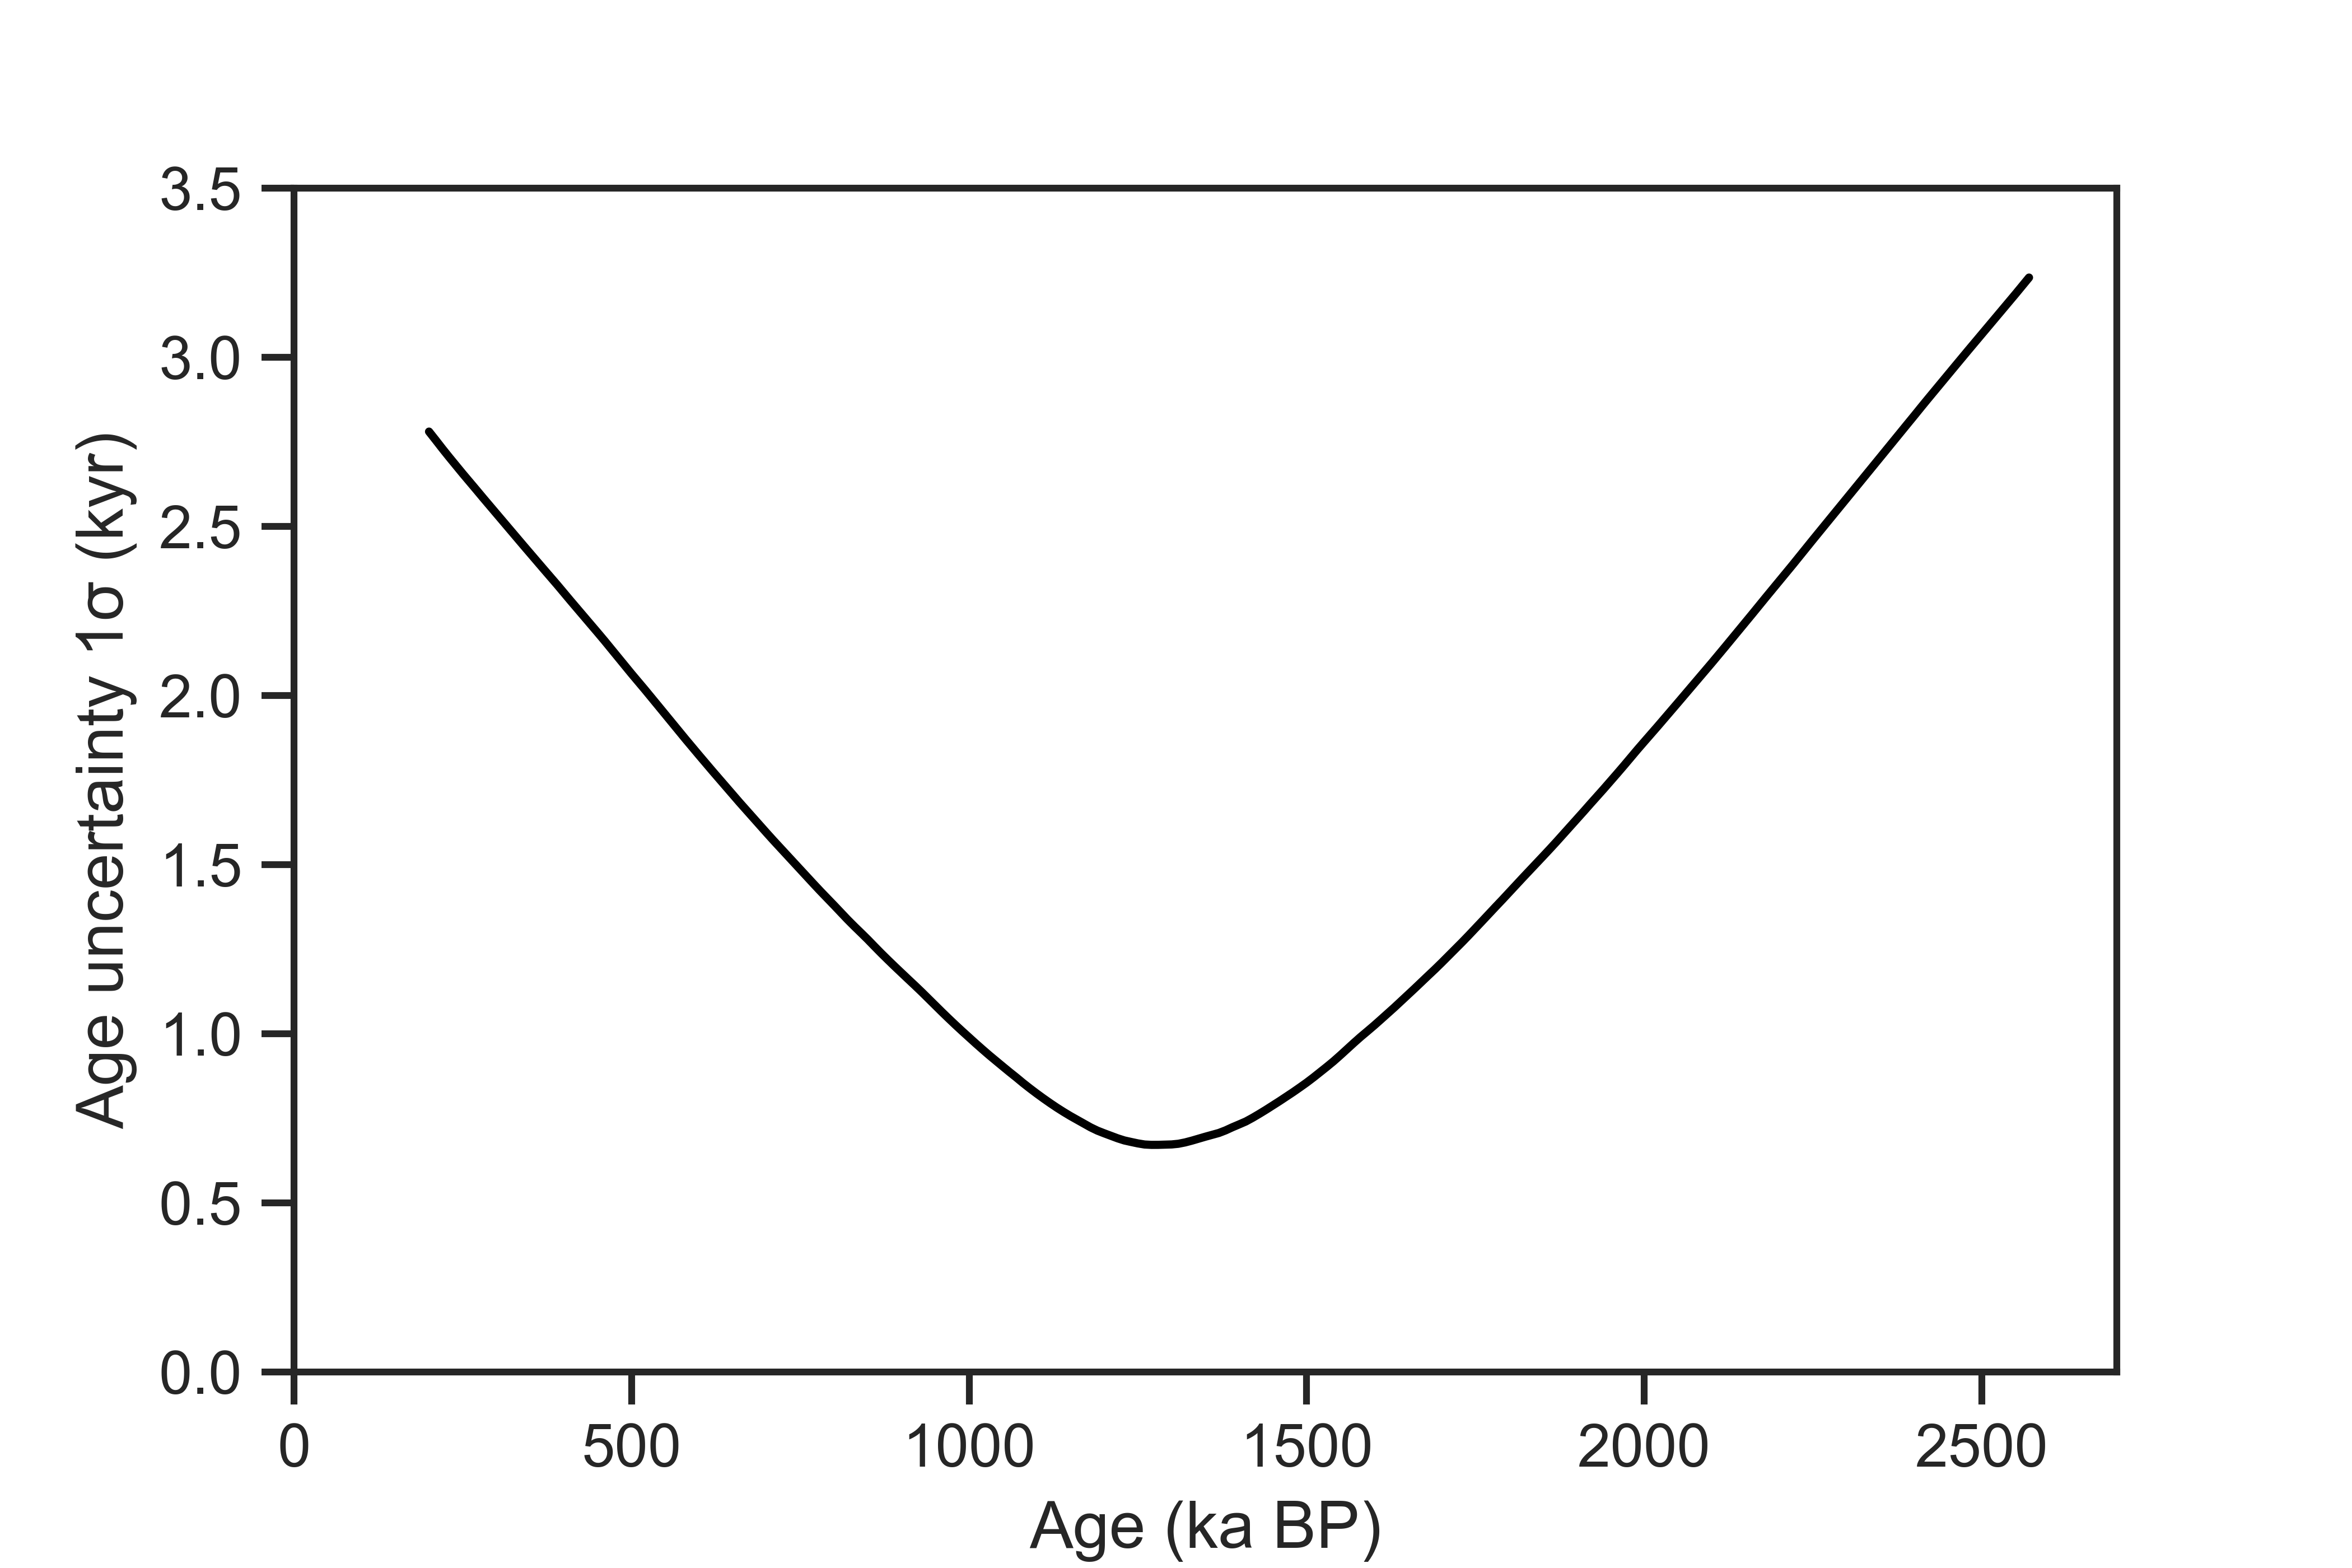

Write Python code to recreate this figure.
#!/usr/bin/env python3
# -*- coding: utf-8 -*-
"""
Created on Thu Apr 17 15:34:05 2025

@author: zhou
"""

import pandas as pd
import matplotlib.pyplot as plt
import seaborn as sns
import numpy as np

sns.set(font='Arial',palette='husl',style='ticks',context='notebook')

df = pd.read_excel('../R/untuned_intermediate_tuned_ages_uncertainty_RMSE_minimization_untuned_ArAr.xlsx')
df.plot(x='depth', y='tsd', color='k', legend=False,
        xlabel='Age (ka BP)', ylabel='Age uncertainty 1σ (kyr)',
        xlim=(0,2700), ylim=(0,3.5))
# plt.savefig('Untuned_uncertainty_RMSE_minimization_untuned_ArAr.png', dpi=700)